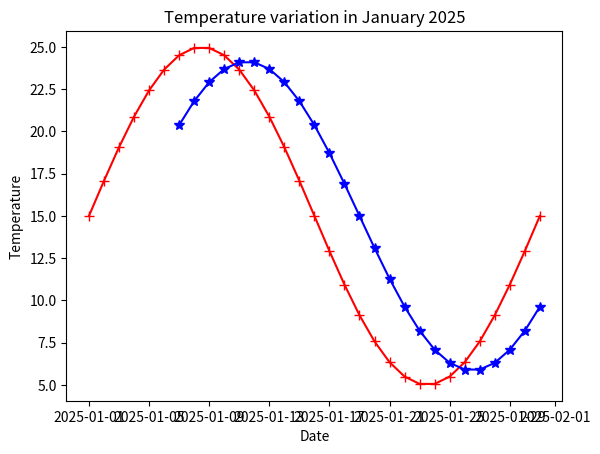

Reproduce this figure in Python.
import pandas as pd
import numpy as np
import matplotlib.pyplot as plt

data={"date":pd.date_range(start='1/1/2025', end='31/01/2025'),
      "temperature":15+10*np.sin(np.linspace(0, 2*np.pi, num=31))}
df=pd.DataFrame(data)

print(df, '\n')

df['Rolling Average'] = df['temperature'].rolling(window=7).mean()

plt.plot(df['date'], df['temperature'], color='red', marker='+', markersize=7)
plt.plot(df['date'], df['Rolling Average'], color='blue', marker='*', markersize=7)
plt.title('Temperature variation in January 2025')
plt.xlabel('Date')
plt.ylabel('Temperature')
plt.show()

filtered_df = df[df['temperature'] > 20]
print(filtered_df, '\n')


